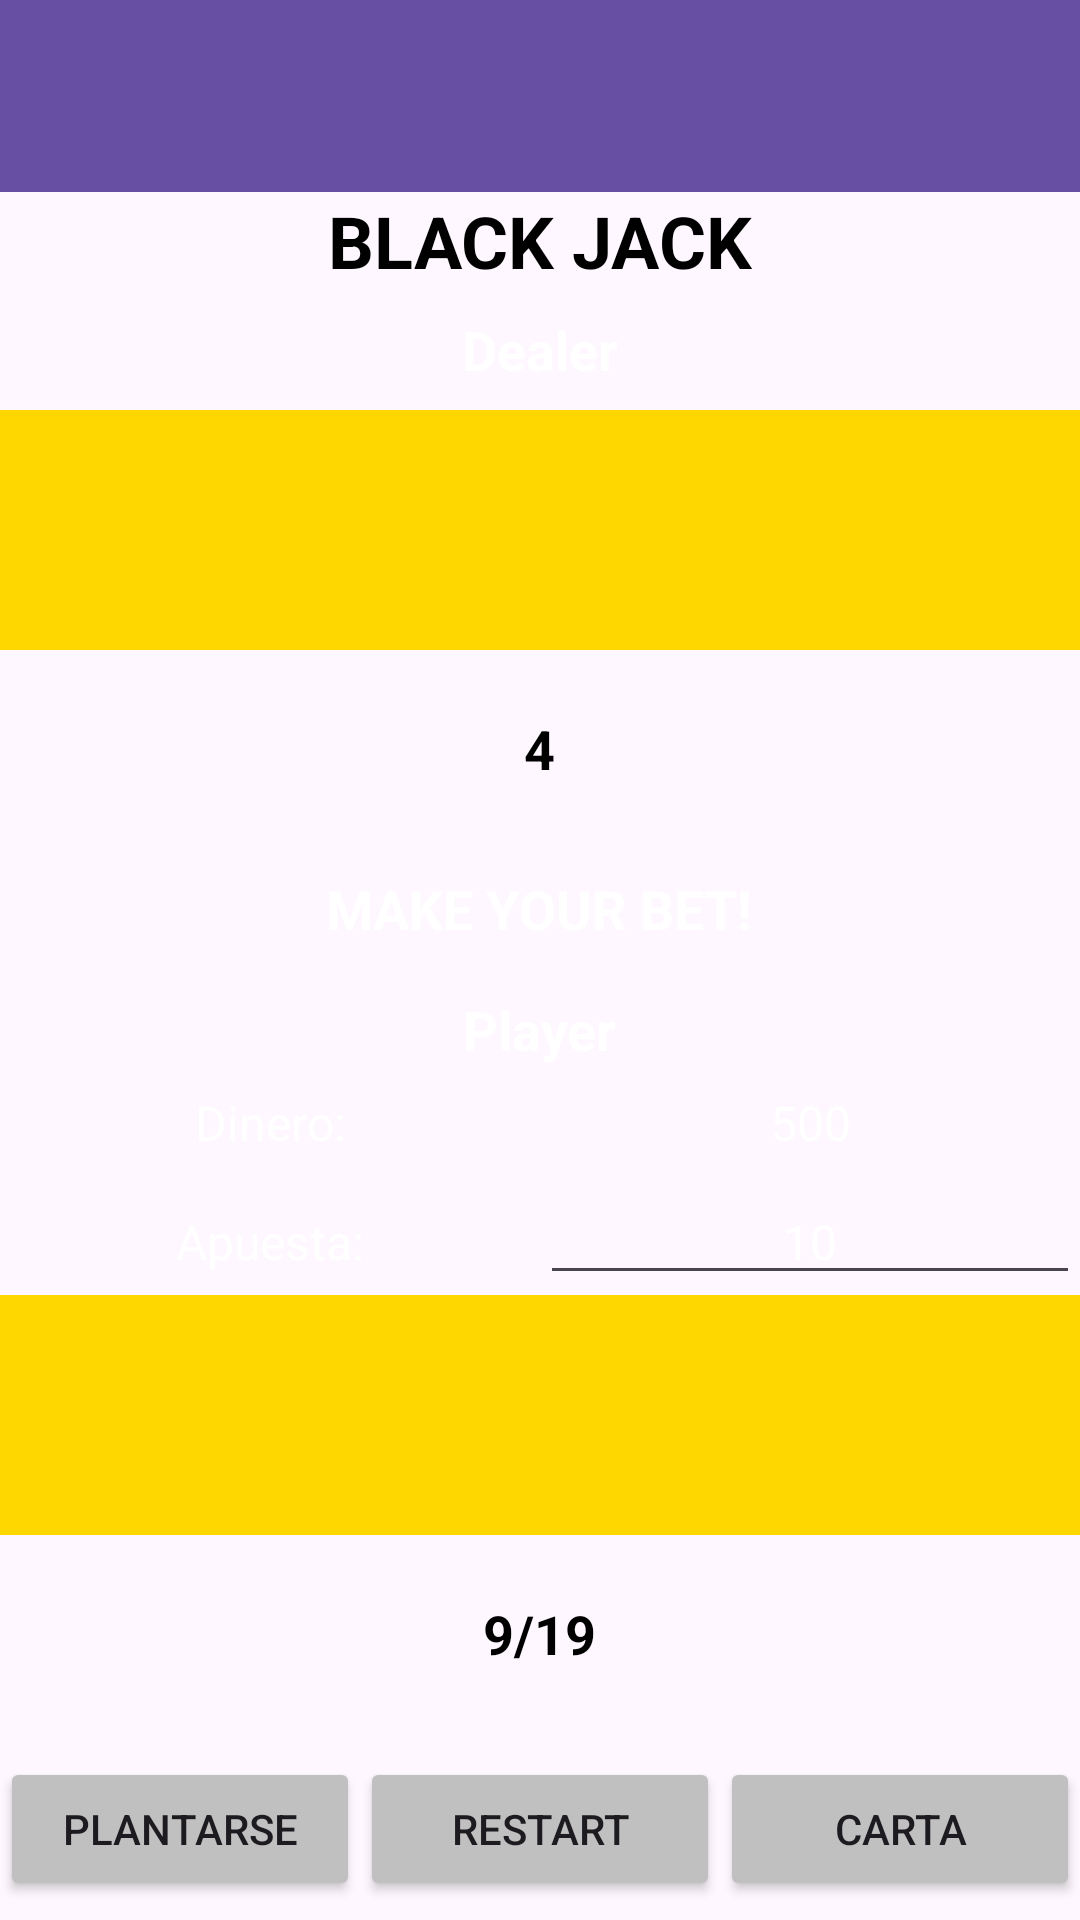

This screen was rendered from an Android layout file. Write that file and the resources it references.
<!-- AndroidManifest.xml: application theme Theme.Ruletauwu -->
<!-- res/layout/activity_principal.xml -->
<?xml version="1.0" encoding="utf-8"?>
<LinearLayout

    xmlns:android="http://schemas.android.com/apk/res/android"
    android:layout_width="match_parent"
    android:layout_height="match_parent"
    android:orientation="vertical"
    android:background="@drawable/background">

<androidx.appcompat.widget.Toolbar
    android:id="@+id/toolbar"
    android:layout_width="match_parent"
    android:layout_height="?attr/actionBarSize"
    android:background="?attr/colorPrimary"
    android:theme="@style/ThemeOverlay.AppCompat.Dark.ActionBar"
    android:popupTheme="@style/ThemeOverlay.AppCompat.Light"
    />
    
    <TextView
        android:id="@+id/title_blackjack"
        android:layout_width="wrap_content"
        android:layout_height="wrap_content"
        android:text="@string/black_jack"
        android:textSize="24sp"
        android:textStyle="bold"
        android:textColor="#000000"
        android:layout_gravity="center"/>

    
    <TextView
        android:id="@+id/dealer_label"
        android:layout_width="wrap_content"
        android:layout_height="wrap_content"
        android:text="@string/dealer24"
        android:textSize="18sp"
        android:textStyle="bold"
        android:textColor="#FFFFFF"
        android:layout_marginTop="8dp"
        android:layout_gravity="center"/>

    
    <LinearLayout
        android:id="@+id/dealer_cards_area"
        android:layout_width="match_parent"
        android:layout_height="80dp"
        android:background="#FFD700"
        android:layout_marginTop="8dp"
        android:orientation="horizontal"
        android:gravity="center">

        <ImageView
            android:id="@+id/dealer_card1"
            android:layout_width="60dp"
            android:layout_height="match_parent"
            android:layout_margin="4dp"
            android:contentDescription="dealer_card_space"/>

        <ImageView
            android:id="@+id/dealer_card2"
            android:layout_width="60dp"
            android:layout_height="match_parent"
            android:layout_margin="4dp"
            android:contentDescription="dealer_card_space"/>

        <ImageView
            android:id="@+id/dealer_card3"
            android:layout_width="60dp"
            android:layout_height="match_parent"
            android:layout_margin="4dp"
            android:contentDescription="dealer_card_space"/>

        <ImageView
            android:id="@+id/dealer_card4"
            android:layout_width="60dp"
            android:layout_height="match_parent"
            android:layout_margin="4dp"
            android:contentDescription="dealer_card_space"/>

        <ImageView
            android:id="@+id/dealer_card5"
            android:layout_width="60dp"
            android:layout_height="match_parent"
            android:layout_margin="4dp"
            android:contentDescription="dealer_card_space"/>



    </LinearLayout>

    
    <FrameLayout
        android:id="@+id/dealer_score_container"
        android:layout_width="50dp"
        android:layout_height="50dp"
        android:layout_gravity="center"
        android:layout_marginTop="8dp"
        android:orientation="horizontal">

        <ImageView
            android:layout_width="match_parent"
            android:layout_height="match_parent"
            android:src="@drawable/border_yellow" />

        <TextView
            android:id="@+id/dealer_score_text"
            android:layout_width="wrap_content"
            android:layout_height="wrap_content"
            android:text="4"
            android:textSize="18sp"
            android:textStyle="bold"
            android:textColor="#000000"
            android:layout_gravity="center"
            />
    </FrameLayout>

    
    <TextView
        android:id="@+id/mensaje_user"
        android:layout_width="wrap_content"
        android:layout_height="wrap_content"
        android:text="@string/make_your_bet"
        android:textSize="18sp"
        android:textStyle="bold"
        android:textColor="#FFFFFF"
        android:layout_marginTop="16dp"
        android:layout_gravity="center"/>

    
    <TextView
        android:id="@+id/player_label"
        android:layout_width="wrap_content"
        android:layout_height="wrap_content"
        android:text="@string/player"
        android:textSize="18sp"
        android:textStyle="bold"
        android:textColor="#FFFFFF"
        android:layout_marginTop="16dp"
        android:layout_gravity="center"/>

    
    <LinearLayout
        android:layout_width="match_parent"
        android:layout_height="wrap_content"
        android:orientation="horizontal"
        android:layout_marginTop="8dp"
        android:weightSum="2">

        <TextView
            android:id="@+id/money_label"
            android:layout_width="0dp"
            android:layout_height="wrap_content"
            android:text="Dinero:"
            android:textSize="16sp"
            android:textColor="#FFFFFF"
            android:layout_weight="1"
            android:gravity="center"/>

        <TextView
            android:id="@+id/money_value"
            android:layout_width="0dp"
            android:layout_height="wrap_content"
            android:text="@string/_500"
            android:textSize="16sp"
            android:textColor="#FFFFFF"
            android:layout_weight="1"
            android:gravity="center"/>
    </LinearLayout>

    
    <LinearLayout
        android:layout_width="match_parent"
        android:layout_height="wrap_content"
        android:orientation="horizontal"
        android:layout_marginTop="8dp"
        android:weightSum="2">

        <TextView
            android:id="@+id/score_label"
            android:layout_width="0dp"
            android:layout_height="wrap_content"
            android:text="Apuesta:"
            android:textSize="16sp"
            android:textColor="#FFFFFF"
            android:layout_weight="1"
            android:gravity="center"/>

        <EditText
            android:id="@+id/bet_value"
            android:inputType="number"
            android:layout_width="0dp"
            android:layout_height="wrap_content"
            android:text="10"
            android:textSize="16sp"
            android:textColor="#FFFFFF"
            android:layout_weight="1"
            android:gravity="center"/>
    </LinearLayout>

    
    <LinearLayout
        android:id="@+id/player_cards_area"
        android:layout_width="match_parent"
        android:layout_height="80dp"
        android:background="#FFD700"
        android:orientation="horizontal"
        android:gravity="center"
        android:layout_gravity="center_horizontal">

        <ImageView
            android:id="@+id/player_card1"
            android:layout_width="60dp"
            android:layout_height="match_parent"
            android:layout_margin="4dp"
            android:contentDescription="player_card_space"/>

        <ImageView
            android:id="@+id/player_card2"
            android:layout_width="60dp"
            android:layout_height="match_parent"
            android:layout_margin="4dp"
            android:contentDescription="player_card_space"/>

        <ImageView
            android:id="@+id/player_card3"
            android:layout_width="60dp"
            android:layout_height="match_parent"
            android:layout_margin="4dp"
            android:contentDescription="player_card_space"/>

        <ImageView
            android:id="@+id/player_card4"
            android:layout_width="60dp"
            android:layout_height="match_parent"
            android:layout_margin="4dp"
            android:contentDescription="player_card_space"/>

        <ImageView
            android:id="@+id/player_card5"
            android:layout_width="60dp"
            android:layout_height="match_parent"
            android:layout_margin="4dp"
            android:contentDescription="player_card_space"/>


    </LinearLayout>

    <FrameLayout
        android:id="@+id/player_score_container"
        android:layout_width="50dp"
        android:layout_height="50dp"
        android:layout_gravity="center"
        android:layout_marginTop="8dp">

        <ImageView
            android:layout_width="match_parent"
            android:layout_height="match_parent"
            android:src="@drawable/border_yellow"/>

        <TextView
            android:id="@+id/player_score_text"
            android:layout_width="wrap_content"
            android:layout_height="wrap_content"
            android:text="@string/_9_19"
            android:textSize="18sp"
            android:textStyle="bold"
            android:textColor="#000000"
            android:layout_gravity="center"/>
    </FrameLayout>

    
    <LinearLayout
        android:layout_width="match_parent"
        android:layout_height="wrap_content"
        android:orientation="horizontal"
        android:layout_marginTop="16dp"
        android:weightSum="3">

        <Button
            android:id="@+id/button_stand"
            android:layout_width="0dp"
            android:layout_height="wrap_content"
            android:text="Plantarse"
            android:layout_weight="1"
            android:backgroundTint="#C0C0C0"/>
        <Button
            android:id="@+id/button_restart"
            android:layout_width="0dp"
            android:layout_height="wrap_content"
            android:text="Restart"
            android:layout_weight="1"
            android:backgroundTint="#C0C0C0"/>
        <Button
            android:id="@+id/button_card"
            android:layout_width="0dp"
            android:layout_height="wrap_content"
            android:text="Carta"
            android:layout_weight="1"
            android:backgroundTint="#C0C0C0"/>
    </LinearLayout>
</LinearLayout>
<!-- resources referenced by this layout -->
<resources>
  <string name="_500">500</string>
  <string name="_9_19">9/19</string>
  <string name="black_jack">BLACK JACK</string>
  <string name="dealer24">Dealer</string>
  <string name="make_your_bet">MAKE YOUR BET!</string>
  <string name="player">Player</string>
  <style name="Theme.Ruletauwu" parent="Base.Theme.Ruletauwu" />
  <style name="Base.Theme.Ruletauwu" parent="Theme.Material3.DayNight.NoActionBar">
          
          
      </style>
</resources>
